Run: headless pygame with SDL's dummy video driver; simulated clock (each Clock.tick advances the game by its frame time, no real sleeping); random seed 0; keys injected as events and as key.get_pressed() state; no mouse input.
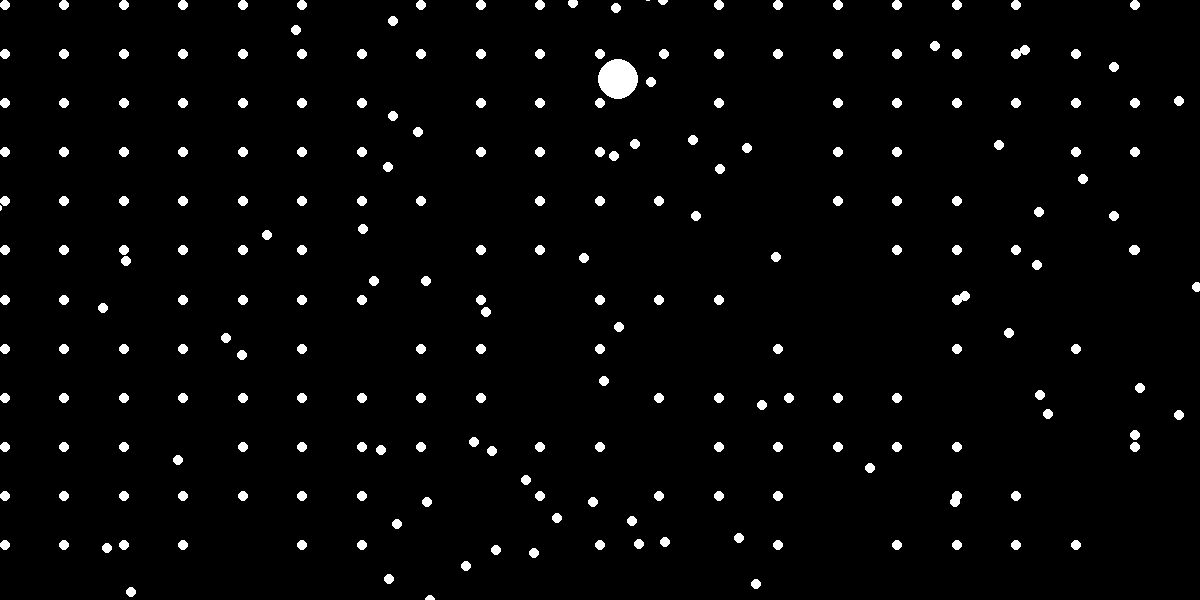
Frame 1 of 3 · flips 1–60 · no input
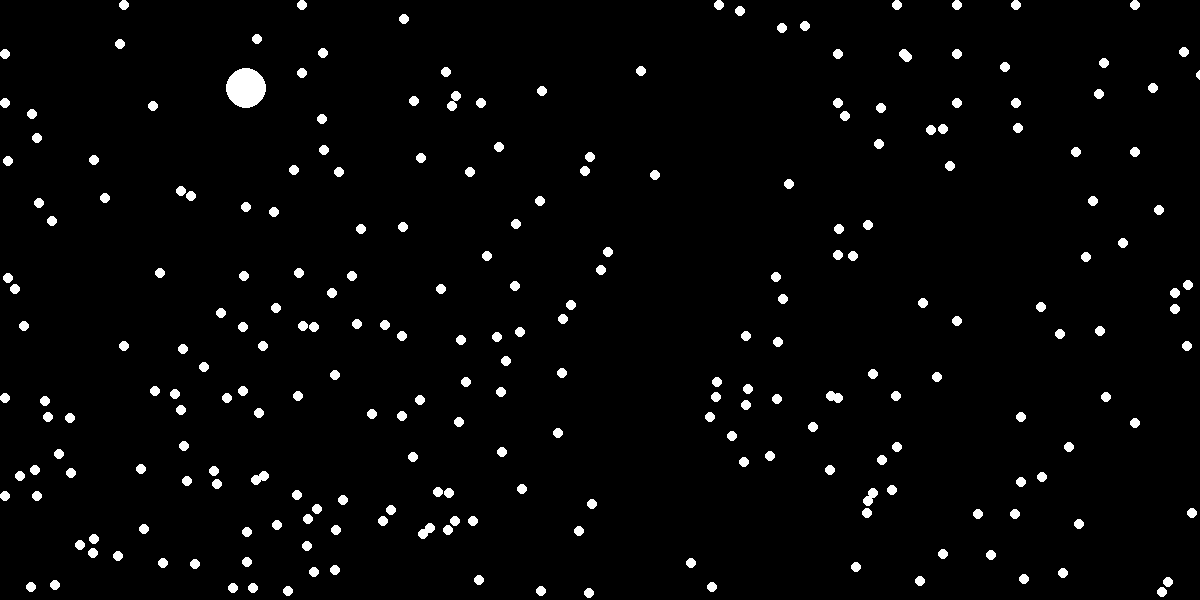
Frame 2 of 3 · flips 61–180 · tapped SPACE, RETURN · held RIGHT (→), D
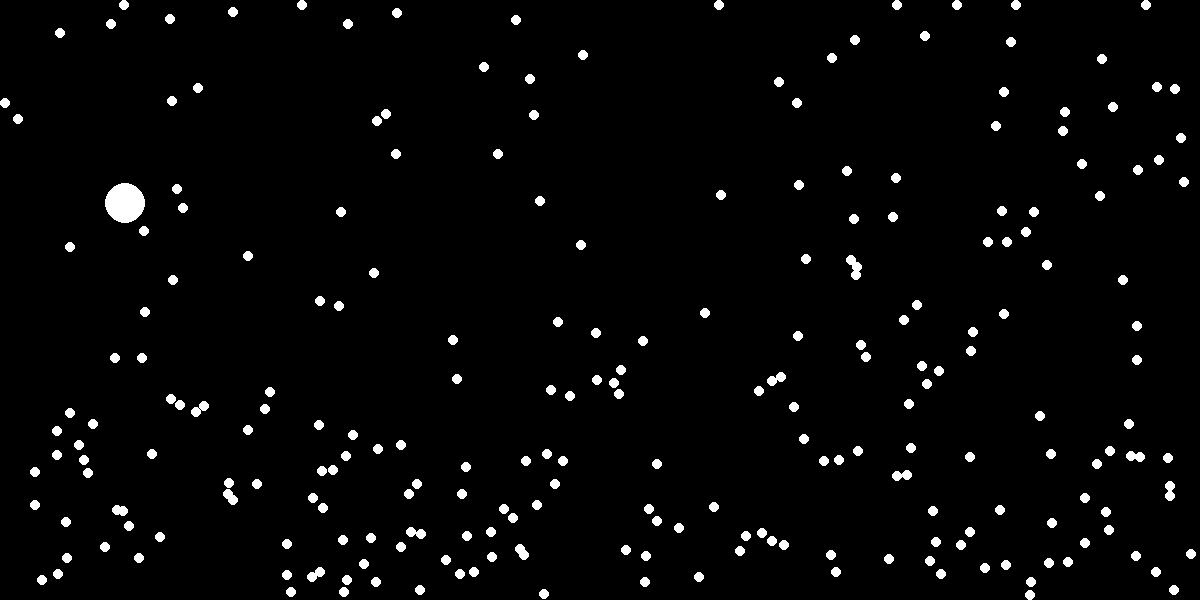
Frame 3 of 3 · flips 181–300 · held DOWN (↓), S

The pygame program that drew these frames:

import pygame
import sys
import time
import math

screenSize = (1200, 600)
ballSize = 5
horizontalAmount = 20
verticalAmount = 12
fps = 30

class Ball:
    def __init__(self, x, y, v, a, radius):
        self.x = x
        self.y = y
        self.v = v
        self.a = a # Angle in degrees
        self.vx = self.v * math.cos(math.radians(self.a))
        self.vy = self.v * math.sin(math.radians(self.a))
        self.radius = radius
        # Mass is the area of the ball
        self.mass = self.radius ** 2 * 3.14

    def draw(self, screen):
        pygame.draw.circle(screen, (255, 255, 255), (self.x, self.y), self.radius)

    def move(self, dt):
        self.x += self.vx * dt
        self.y += self.vy * dt

        if self.x < self.radius:
            self.vx = abs(self.vx)
        elif self.x > screenSize[0] - self.radius:
            self.vx = -abs(self.vx)
        if self.y < self.radius:
            self.vy = abs(self.vy)
        elif self.y > screenSize[1] - self.radius:
            self.vy = -abs(self.vy)

        self.a = math.degrees(math.atan2(self.vy, self.vx))

    def checkCollision(self, other):
        if (self.x - other.x) ** 2 + (self.y - other.y) ** 2 <= (self.radius + other.radius) ** 2:
            return True
        else:
            return False
    
    def collide(self, other):
        if self.checkCollision(other):
            distance = ((self.x - other.x) ** 2 + (self.y - other.y) ** 2) ** 0.5
            originalVx = self.vx
            originalVy = self.vy
            contactAngle = math.degrees(math.atan2(other.y - self.y, other.x - self.x))

            # Apply direct collision
            self.vx = (self.v * math.cos(math.radians(self.a - contactAngle)) * (self.mass - other.mass) + 2 * other.mass * other.v * math.cos(math.radians(other.a - contactAngle))) / (self.mass + other.mass) * math.cos(math.radians(contactAngle)) + self.v * math.sin(math.radians(self.a - contactAngle)) * math.cos(math.radians(contactAngle + 90))
            self.vy = (self.v * math.cos(math.radians(self.a - contactAngle)) * (self.mass - other.mass) + 2 * other.mass * other.v * math.cos(math.radians(other.a - contactAngle))) / (self.mass + other.mass) * math.sin(math.radians(contactAngle)) + self.v * math.sin(math.radians(self.a - contactAngle)) * math.sin(math.radians(contactAngle + 90))
            other.vx = (other.v * math.cos(math.radians(other.a - contactAngle)) * (other.mass - self.mass) + 2 * self.mass * originalVx * math.cos(math.radians(self.a - contactAngle))) / (self.mass + other.mass) * math.cos(math.radians(contactAngle)) + other.v * math.sin(math.radians(other.a - contactAngle)) * math.cos(math.radians(contactAngle + 90))
            other.vy = (other.v * math.cos(math.radians(other.a - contactAngle)) * (other.mass - self.mass) + 2 * self.mass * originalVy * math.cos(math.radians(self.a - contactAngle))) / (self.mass + other.mass) * math.sin(math.radians(contactAngle)) + other.v * math.sin(math.radians(other.a - contactAngle)) * math.sin(math.radians(contactAngle + 90))
            self.a = math.degrees(math.atan2(self.vy, self.vx))
            other.a = math.degrees(math.atan2(other.vy, other.vx))
            self.v = (self.vx ** 2 + self.vy ** 2) ** 0.5
            other.v = (other.vx ** 2 + other.vy ** 2)  ** 0.5

            # If the balls are overlapping, move them apart
            if distance < self.radius + other.radius:
                self.x -= (self.radius + other.radius - distance) * math.cos(math.radians(contactAngle))
                self.y -= (self.radius + other.radius - distance) * math.sin(math.radians(contactAngle))
                other.x += (self.radius + other.radius - distance) * math.cos(math.radians(contactAngle))
                other.y += (self.radius + other.radius - distance) * math.sin(math.radians(contactAngle))
            return True
        return False
            

pygame.init()
screen = pygame.display.set_mode(screenSize)
pygame.display.set_caption("Ball Collisions")
clock = pygame.time.Clock()

balls = [Ball((screenSize[0] - ballSize * 2) * i / horizontalAmount + ballSize, (screenSize[1] - ballSize * 2) * j / verticalAmount + ballSize, 0, 0, ballSize) for i in range(horizontalAmount) for j in range(verticalAmount)]
balls.append(Ball(1160, 560, 750, -135, 20))

fpsTimer = time.time()
while True:
    for event in pygame.event.get():
        if event.type == pygame.QUIT:
            sys.exit()

    screen.fill((0, 0, 0))

    for ball in balls:
        ball.move(1 / fps)
        ball.draw(screen)

    for i in range(len(balls)):
        toSkip = []
        for j in range(len(balls)):
            if j not in toSkip and i != j:
                skip = balls[i].collide(balls[j])
                if skip:
                    toSkip.append(j)

    pygame.display.flip()
    clock.tick(fps)
    if time.time() - fpsTimer >= 1:
        print(clock.get_fps())
        fpsTimer = time.time()
